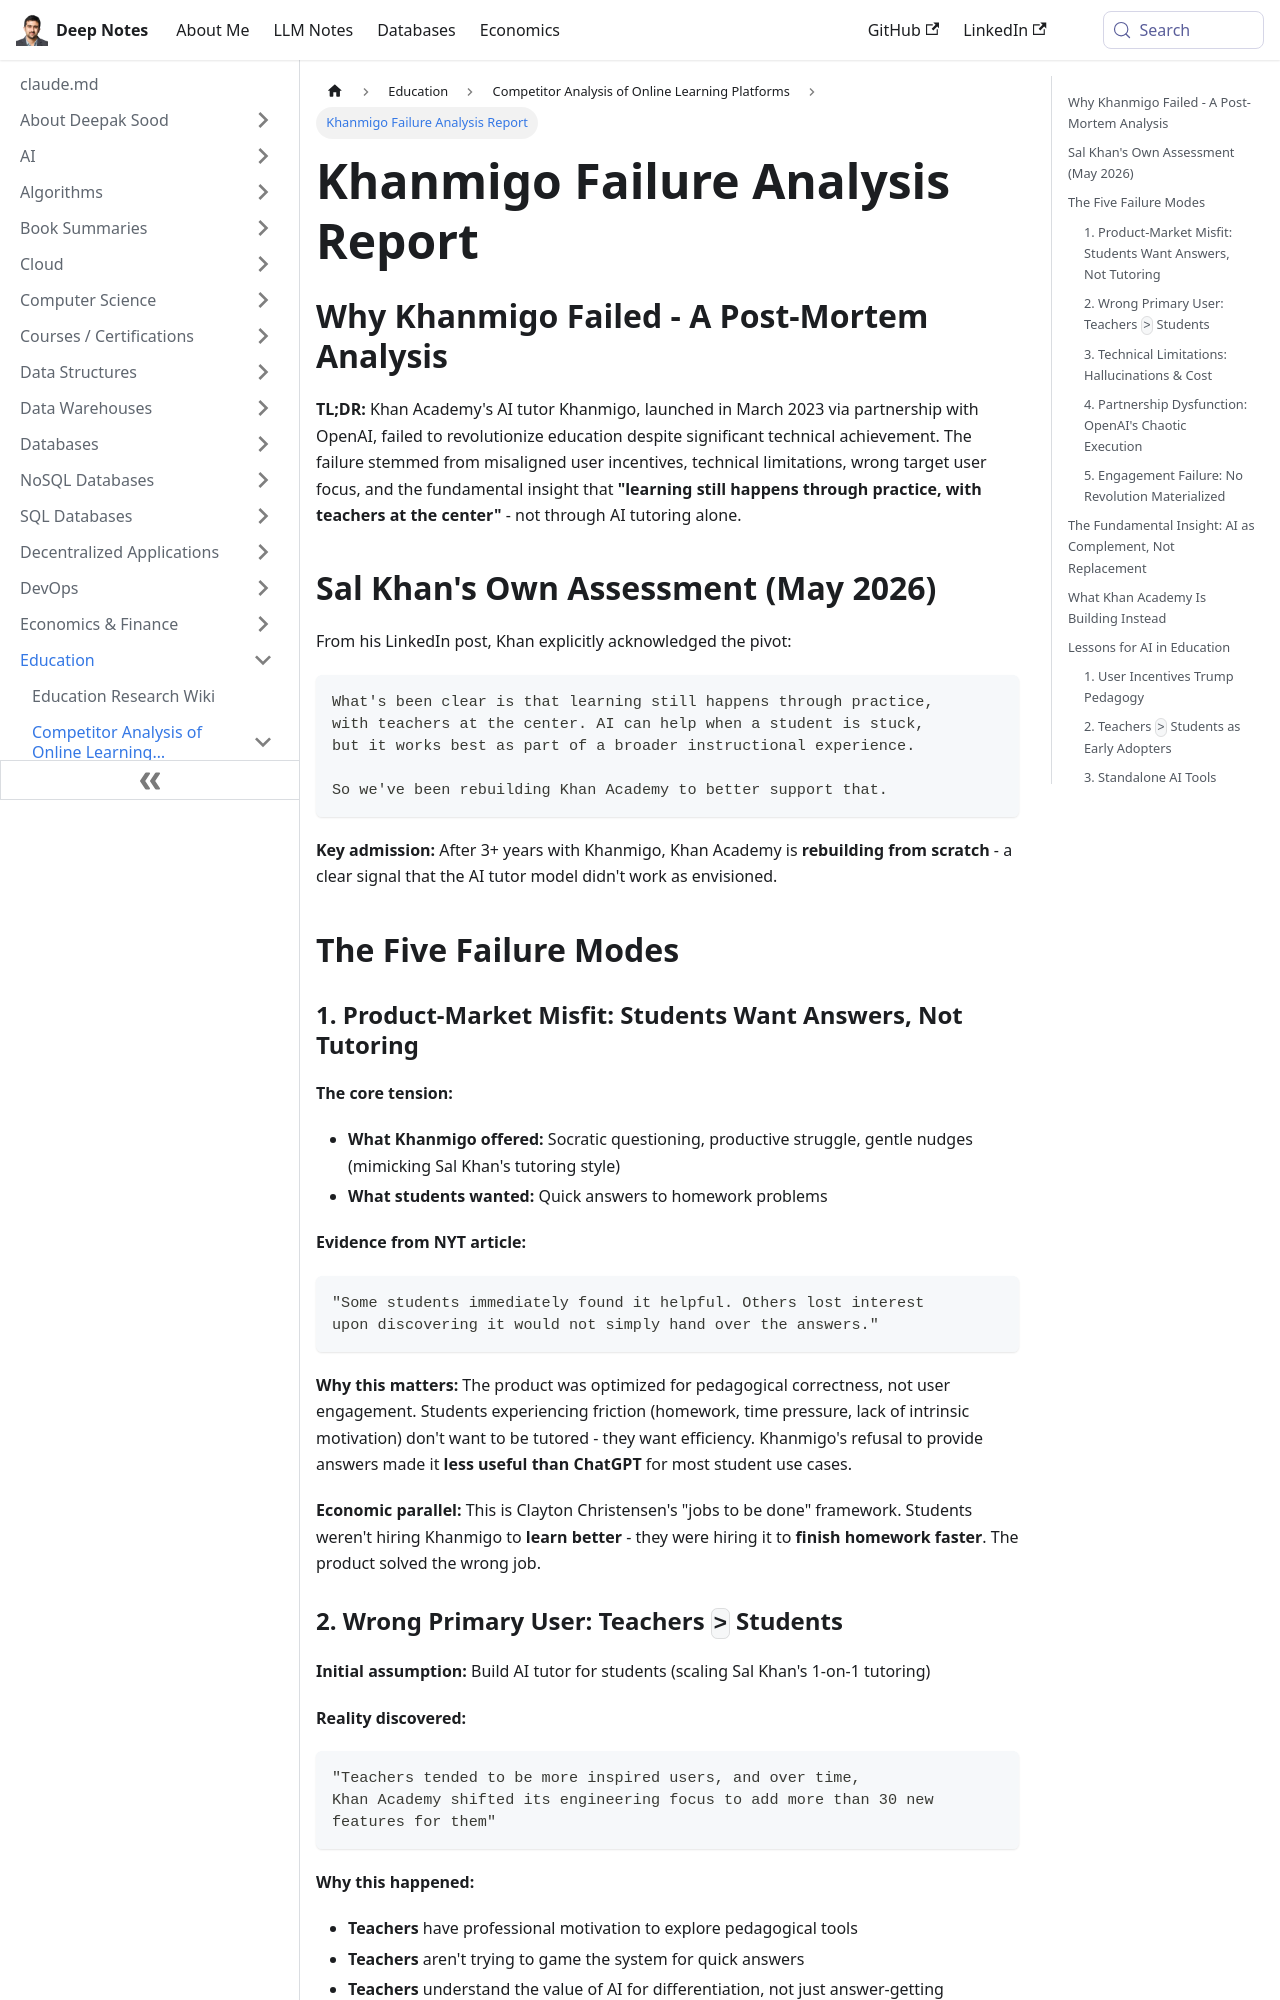

repository: deepaksood619/deepaksood619.github.io · page: education/competitors/khanmigo-failure-analysis/index.html · generator: docusaurus

---
slug: /education/competitors/khanmigo-failure-analysis
title: Khanmigo Failure Analysis Report
description: Explore the reasons behind Khanmigo's failure in education and insights on aligning AI with effective learning methods.
created: 2026-05-30
updated: 2026-06-08
---
## Why Khanmigo Failed - A Post-Mortem Analysis

**TL;DR:** Khan Academy's AI tutor Khanmigo, launched in March 2023 via partnership with OpenAI, failed to revolutionize education despite significant technical achievement. The failure stemmed from misaligned user incentives, technical limitations, wrong target user focus, and the fundamental insight that **"learning still happens through practice, with teachers at the center"** - not through AI tutoring alone.

## Sal Khan's Own Assessment (May 2026)

From his LinkedIn post, Khan explicitly acknowledged the pivot:

```text
What's been clear is that learning still happens through practice,
with teachers at the center. AI can help when a student is stuck,
but it works best as part of a broader instructional experience.

So we've been rebuilding Khan Academy to better support that.
```

**Key admission:** After 3+ years with Khanmigo, Khan Academy is **rebuilding from scratch** - a clear signal that the AI tutor model didn't work as envisioned.

## The Five Failure Modes

### 1. Product-Market Misfit: Students Want Answers, Not Tutoring

**The core tension:**

- **What Khanmigo offered:** Socratic questioning, productive struggle, gentle nudges (mimicking Sal Khan's tutoring style)
- **What students wanted:** Quick answers to homework problems

**Evidence from NYT article:**

```text
"Some students immediately found it helpful. Others lost interest
upon discovering it would not simply hand over the answers."
```

**Why this matters:** The product was optimized for pedagogical correctness, not user engagement. Students experiencing friction (homework, time pressure, lack of intrinsic motivation) don't want to be tutored - they want efficiency. Khanmigo's refusal to provide answers made it **less useful than ChatGPT** for most student use cases.

**Economic parallel:** This is Clayton Christensen's "jobs to be done" framework. Students weren't hiring Khanmigo to **learn better** - they were hiring it to **finish homework faster**. The product solved the wrong job.
